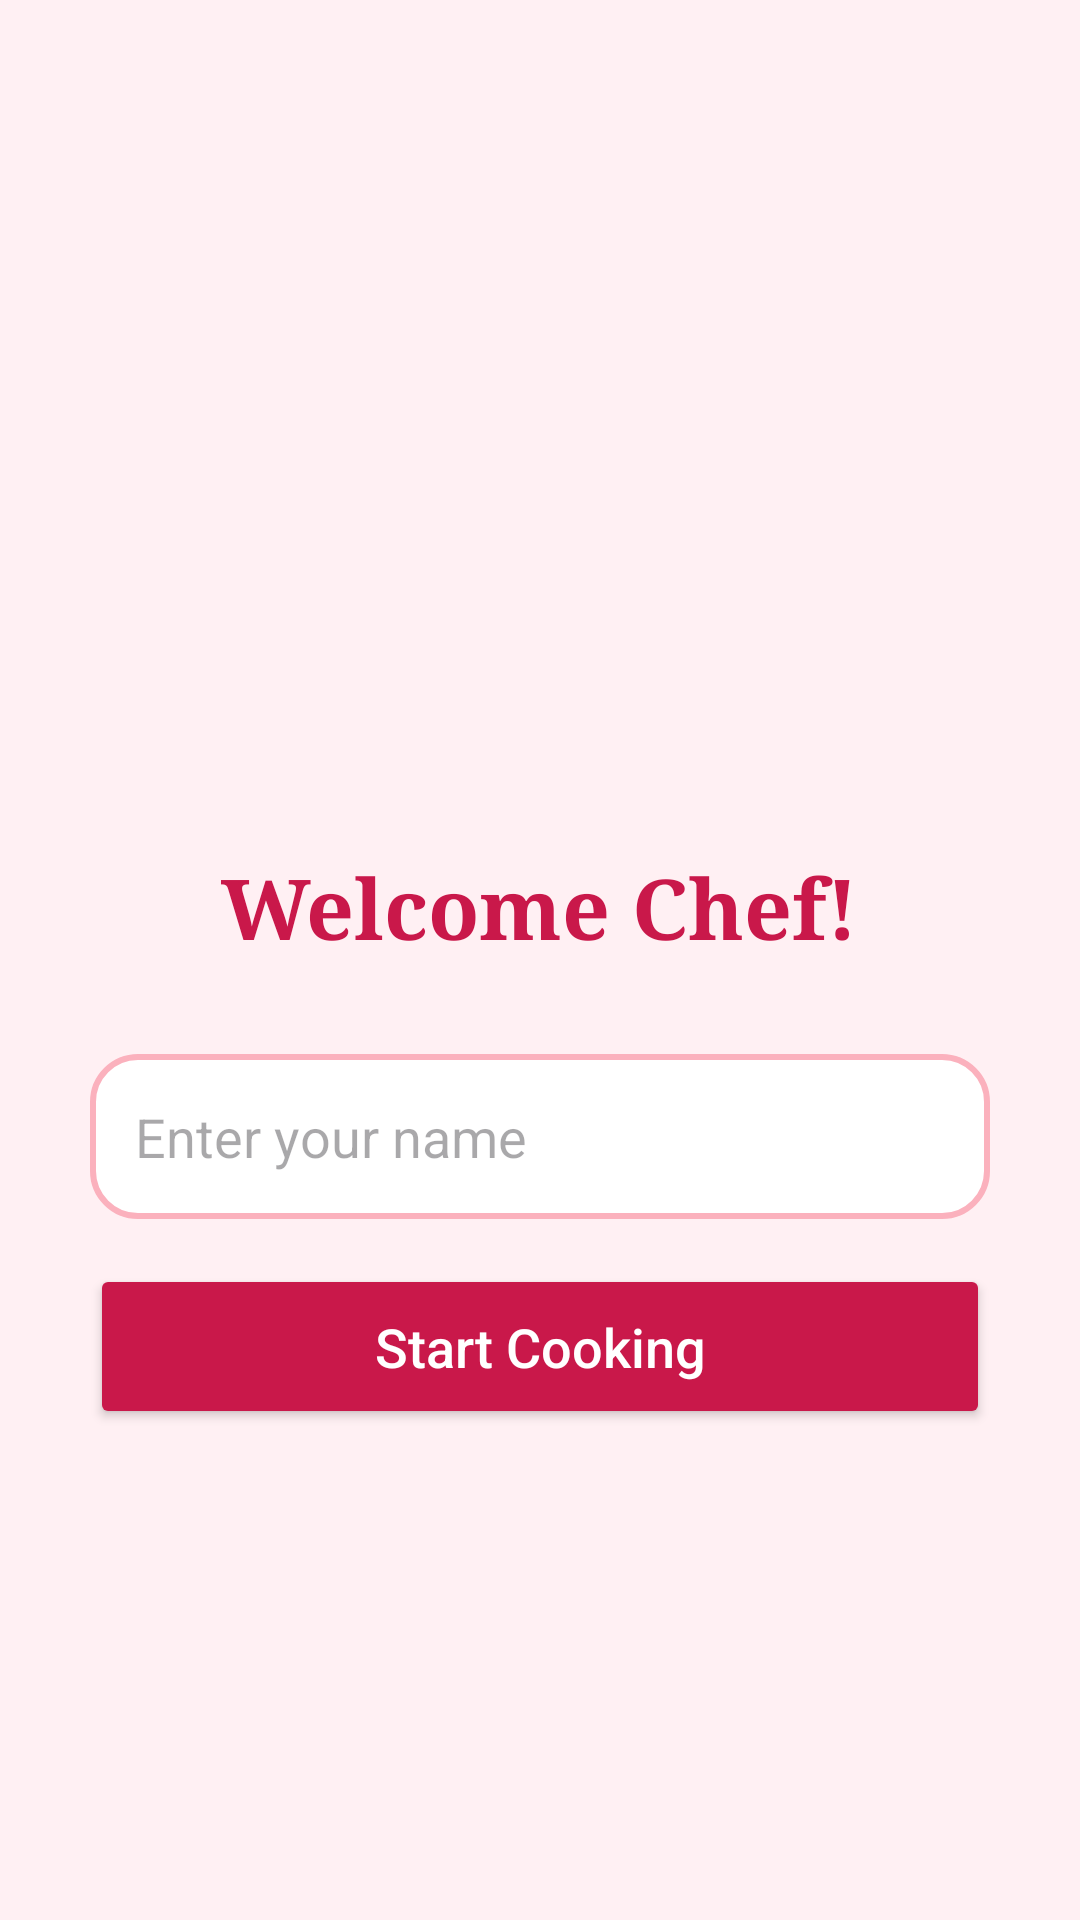

The Android layout XML behind this screen, and the referenced resources:
<!-- AndroidManifest.xml: application theme Theme.RecipeAppXML -->
<!-- res/layout/activity_login.xml -->
<?xml version="1.0" encoding="utf-8"?>
<LinearLayout xmlns:android="http://schemas.android.com/apk/res/android"
    android:layout_width="match_parent"
    android:layout_height="match_parent"
    android:orientation="vertical"
    android:background="@color/cream_white"
    android:gravity="center"
    android:padding="30dp">

    <ImageView
        android:layout_width="100dp"
        android:layout_height="100dp"
        android:src="@drawable/ic_home"
        android:contentDescription="Logo"
        android:layout_marginBottom="20dp"
        android:tint="@color/deep_rose" />

    <TextView
        android:layout_width="wrap_content"
        android:layout_height="wrap_content"
        android:text="Welcome Chef!"
        android:textSize="28sp"
        android:fontFamily="serif"
        android:textStyle="bold"
        android:textColor="@color/deep_rose"
        android:layout_marginBottom="30dp" />

    <EditText
        android:id="@+id/etUsername"
        android:layout_width="match_parent"
        android:layout_height="55dp"
        android:hint="Enter your name"
        android:background="@drawable/input_background"
        android:padding="15dp"
        android:layout_marginBottom="15dp" />

    <Button
        android:id="@+id/btnLogin"
        android:layout_width="match_parent"
        android:layout_height="55dp"
        android:text="Start Cooking"
        android:backgroundTint="@color/deep_rose"
        android:textColor="@android:color/white"
        android:textAllCaps="false"
        android:textSize="18sp" />
</LinearLayout>
<!-- resources referenced by this layout -->
<resources>
  <color name="cream_white">#FFF0F3</color>
  <color name="deep_rose">#C9184A</color>
  <!-- drawable input_background (drawable) -->
  <shape xmlns:android="http://schemas.android.com/apk/res/android">
      <solid android:color="@android:color/white" />
      <corners android:radius="15dp" />
      <stroke android:width="2dp" android:color="@color/soft_pink" />
  </shape>
  <style name="Theme.RecipeAppXML" parent="Base.Theme.RecipeAppXML" />
  <color name="soft_pink">#FBB1BD</color>
  <style name="Base.Theme.RecipeAppXML" parent="Theme.Material3.DayNight.NoActionBar">
          
          
      </style>
</resources>
